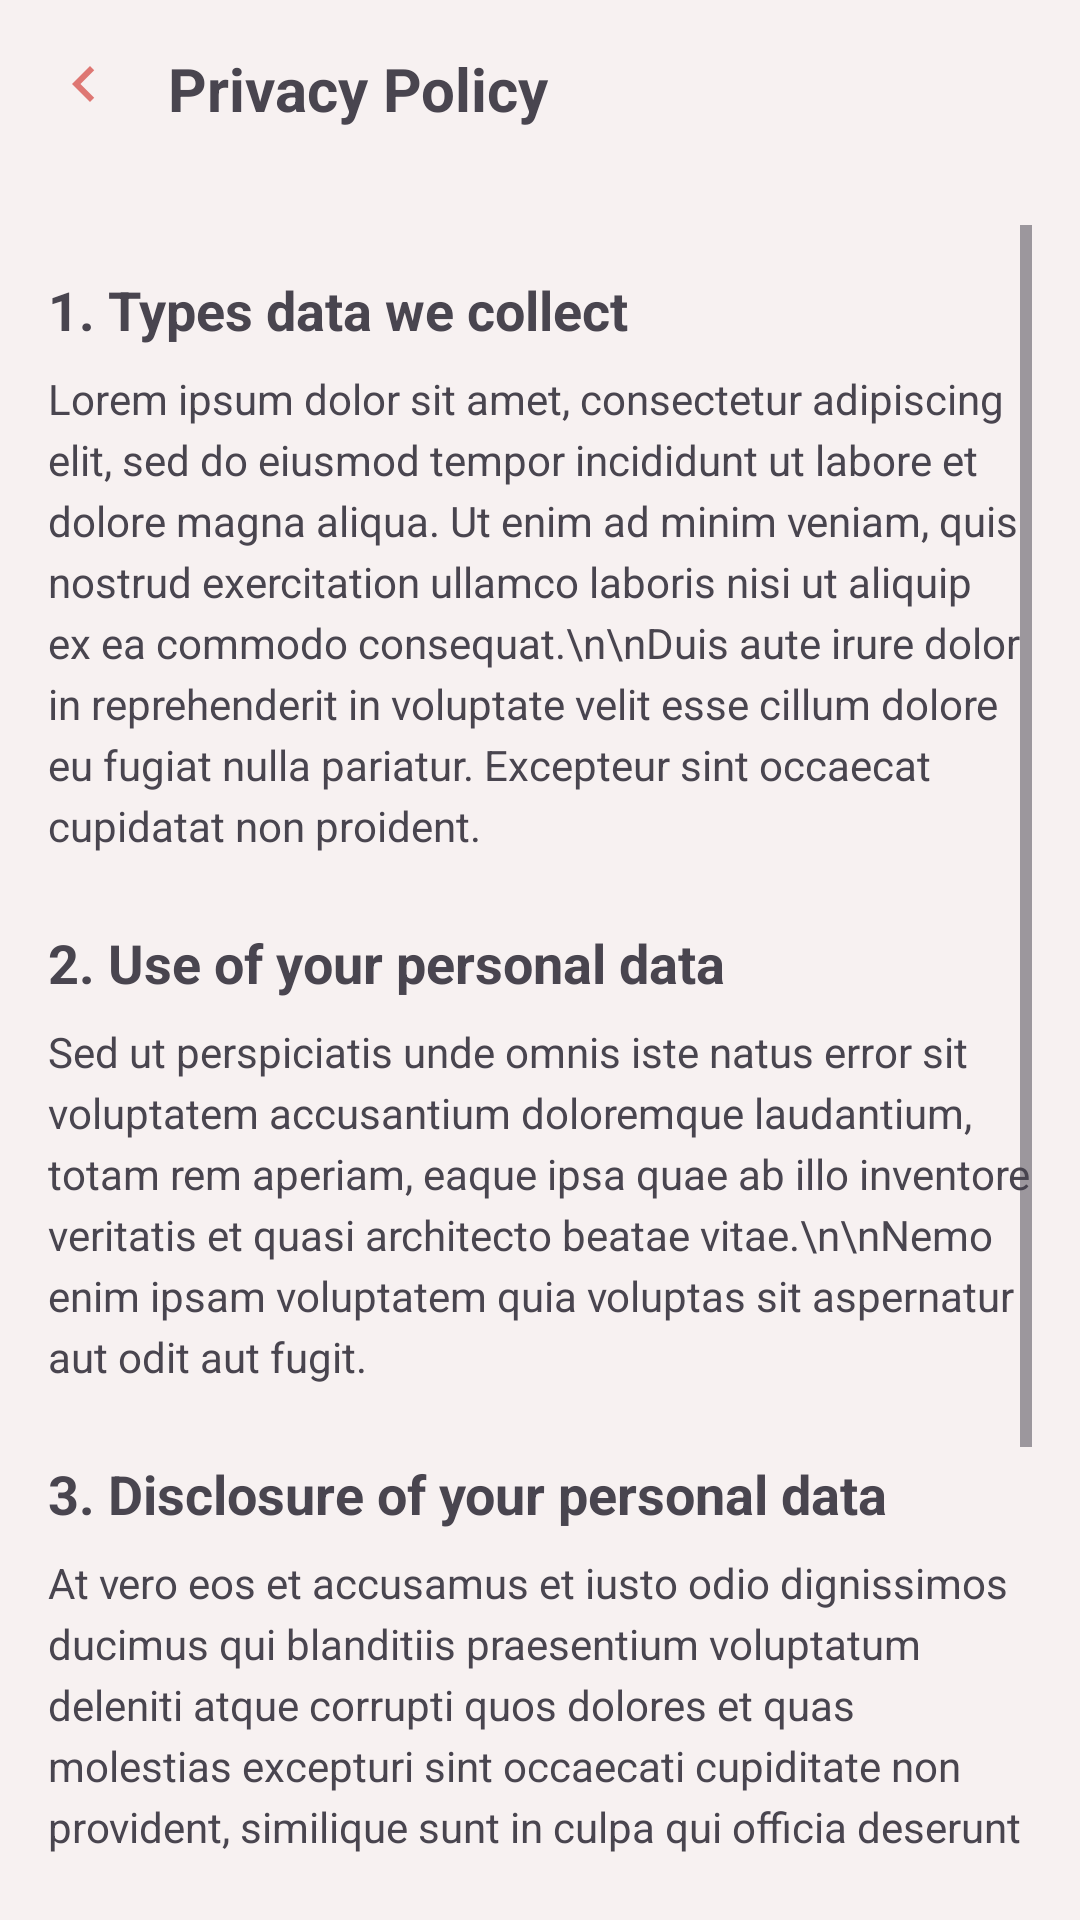

Write the Android layout XML for this screen, with the resource values it uses.
<!-- AndroidManifest.xml: application theme Theme.AnnotateX_Mobile -->
<!-- res/layout/activity_privacy_policy.xml -->
<?xml version="1.0" encoding="utf-8"?>
<androidx.constraintlayout.widget.ConstraintLayout
    xmlns:android="http://schemas.android.com/apk/res/android"
    xmlns:app="http://schemas.android.com/apk/res-auto"
    android:layout_width="match_parent"
    android:layout_height="match_parent"
    android:background="?attr/colorBackground">

    
    <LinearLayout
        android:id="@+id/headerLayout"
        android:layout_width="match_parent"
        android:layout_height="wrap_content"
        android:orientation="horizontal"
        android:padding="16dp"
        app:layout_constraintTop_toTopOf="parent">

        <ImageView
            android:id="@+id/backButton"
            android:layout_width="24dp"
            android:layout_height="24dp"
            android:src="@drawable/ic_back_arrow"
            android:contentDescription="Back"
            app:tint="#DE7773"/>

        <TextView
            android:layout_width="0dp"
            android:layout_height="wrap_content"
            android:layout_weight="1"
            android:text="Privacy Policy"
            android:textSize="20sp"
            android:textStyle="bold"
            android:layout_marginStart="16dp"/>
    </LinearLayout>

    <ScrollView
        android:layout_width="match_parent"
        android:layout_height="0dp"
        android:padding="16dp"
        app:layout_constraintTop_toBottomOf="@id/headerLayout"
        app:layout_constraintBottom_toBottomOf="parent">

        <LinearLayout
            android:layout_width="match_parent"
            android:layout_height="wrap_content"
            android:orientation="vertical">

            
            <TextView
                android:layout_width="wrap_content"
                android:layout_height="wrap_content"
                android:text="1. Types data we collect"
                android:textSize="18sp"
                android:textStyle="bold"
                android:layout_marginTop="16dp"/>

            <TextView
                android:layout_width="match_parent"
                android:layout_height="wrap_content"
                android:text="Lorem ipsum dolor sit amet, consectetur adipiscing elit, sed do eiusmod tempor incididunt ut labore et dolore magna aliqua. Ut enim ad minim veniam, quis nostrud exercitation ullamco laboris nisi ut aliquip ex ea commodo consequat.\n\nDuis aute irure dolor in reprehenderit in voluptate velit esse cillum dolore eu fugiat nulla pariatur. Excepteur sint occaecat cupidatat non proident."
                android:layout_marginTop="8dp"
                android:textSize="14sp"
                android:lineSpacingExtra="4dp"/>

            
            <TextView
                android:layout_width="wrap_content"
                android:layout_height="wrap_content"
                android:text="2. Use of your personal data"
                android:textSize="18sp"
                android:textStyle="bold"
                android:layout_marginTop="24dp"/>

            <TextView
                android:layout_width="match_parent"
                android:layout_height="wrap_content"
                android:text="Sed ut perspiciatis unde omnis iste natus error sit voluptatem accusantium doloremque laudantium, totam rem aperiam, eaque ipsa quae ab illo inventore veritatis et quasi architecto beatae vitae.\n\nNemo enim ipsam voluptatem quia voluptas sit aspernatur aut odit aut fugit."
                android:layout_marginTop="8dp"
                android:textSize="14sp"
                android:lineSpacingExtra="4dp"/>

            
            <TextView
                android:layout_width="wrap_content"
                android:layout_height="wrap_content"
                android:text="3. Disclosure of your personal data"
                android:textSize="18sp"
                android:textStyle="bold"
                android:layout_marginTop="24dp"/>

            <TextView
                android:layout_width="match_parent"
                android:layout_height="wrap_content"
                android:text="At vero eos et accusamus et iusto odio dignissimos ducimus qui blanditiis praesentium voluptatum deleniti atque corrupti quos dolores et quas molestias excepturi sint occaecati cupiditate non provident, similique sunt in culpa qui officia deserunt mollitia animi, id est laborum et dolorum fuga.\n\nEt harum quidem rerum facilis est et expedita distinctio. Nam libero tempore, cum soluta nobis est eligendi optio cumque nihil impedit quo minus id quod maxime placeat facere possimus, omnis voluptas assumenda est, omnis dolor repellendus.\n\nTemporibus autem quibusdam et aut officiis debitis aut rerum necessitatibus saepe eveniet ut et voluptates repudiandae sint et molestiae non recusandae. Itaque earum rerum hic tenetur a sapiente delectus."
                android:layout_marginTop="8dp"
                android:textSize="14sp"
                android:lineSpacingExtra="4dp"/>

        </LinearLayout>
    </ScrollView>

</androidx.constraintlayout.widget.ConstraintLayout>
<!-- resources referenced by this layout -->
<resources>
  <!-- drawable ic_back_arrow (drawable) -->
  <?xml version="1.0" encoding="utf-8"?>
  <vector xmlns:android="http://schemas.android.com/apk/res/android"
      android:width="24dp"
      android:height="24dp"
      android:viewportWidth="24"
      android:viewportHeight="24">
      <path
          android:fillColor="#FFFFFFFF"
      android:pathData="M15.41,7.41L14,6l-6,6 6,6 1.41,-1.41L10.83,12z" />
  </vector>
  <style name="Theme.AnnotateX_Mobile" parent="Base.Theme.AnnotateX_Mobile">
          <item name="android:statusBarColor">#F7F1F1</item>
          <item name="android:windowLightStatusBar">true</item>
      </style>
  <style name="Base.Theme.AnnotateX_Mobile" parent="Theme.Material3.DayNight.NoActionBar">
          
          <item name="colorPrimary">@color/my_light_primary</item>
          <item name="colorOnPrimary">@color/my_light_on_primary</item>
  
          
          <item name="colorSecondary">@color/my_light_secondary</item>
          <item name="colorOnSecondary">@color/my_light_on_secondary</item>
  
          
          <item name="android:windowBackground">#F7F1F1</item>
          <item name="colorBackground">#F7F1F1</item>
          <item name="colorOnBackground">@color/my_light_on_background</item>
  
          
          <item name="colorSurface">@color/my_light_surface</item>
          <item name="colorOnSurface">@color/my_light_on_surface</item>
  
          
          <item name="colorError">@color/my_light_error</item>
          <item name="colorOnError">@color/my_light_on_error</item>
  
          
          <item name="elevationOverlayColor">@color/my_elevation_overlay</item>
          <item name="elevationOverlayEnabled">true</item>
  
          
          <item name="android:windowAnimationStyle">@style/WindowAnimationTransition</item>
  
          
          <item name="android:forceDarkAllowed">true</item>
  
          
          <item name="android:navigationBarColor">#F7F1F1</item>
          <item name="android:windowLightNavigationBar" tools:targetApi="27">true</item>
          
          
          <item name="android:statusBarColor">#F7F1F1</item>
          <item name="android:windowLightStatusBar">true</item>
      </style>
  <color name="my_light_primary">#6200EE</color>
  <color name="my_light_on_primary">#FFFFFF</color>
  <color name="my_light_secondary">#03DAC6</color>
  <color name="my_light_on_secondary">#000000</color>
  <color name="my_light_on_background">#000000</color>
  <color name="my_light_surface">#FFFFFF</color>
  <color name="my_light_on_surface">#000000</color>
  <color name="my_light_error">#B00020</color>
  <color name="my_light_on_error">#FFFFFF</color>
  <color name="my_elevation_overlay">#1F000000</color>
  <style name="WindowAnimationTransition">
          <item name="android:windowEnterAnimation">@android:anim/fade_in</item>
          <item name="android:windowExitAnimation">@android:anim/fade_out</item>
      </style>
</resources>
